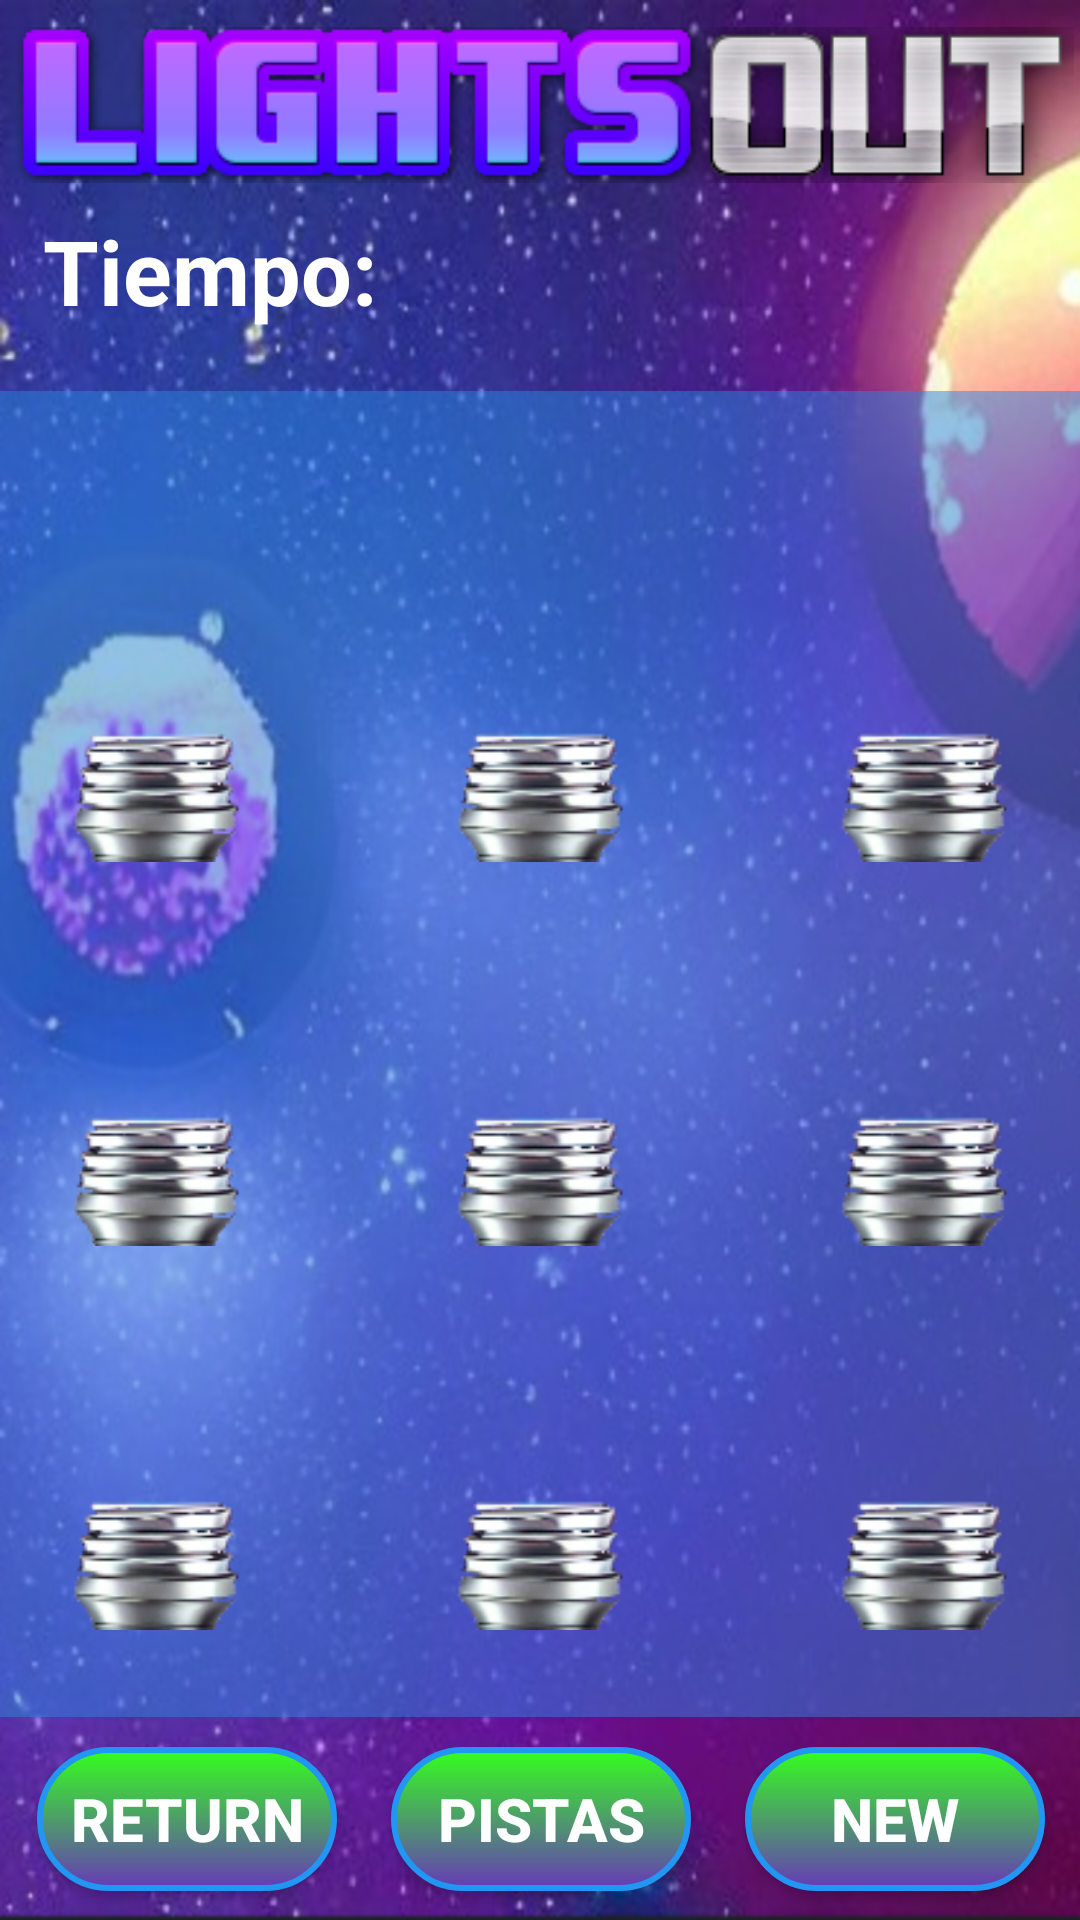

Write the Android layout XML for this screen, with the resource values it uses.
<!-- AndroidManifest.xml: application theme Theme.Juegos -->
<!-- res/layout/lightsout3x3.xml -->
<?xml version="1.0" encoding="utf-8"?>
<androidx.constraintlayout.widget.ConstraintLayout xmlns:android="http://schemas.android.com/apk/res/android"
    xmlns:app="http://schemas.android.com/apk/res-auto"
    xmlns:tools="http://schemas.android.com/tools"
    android:layout_width="match_parent"
    android:layout_height="match_parent"
    android:background="@drawable/backgroundimage"
    tools:context=".juegolightsout.LightsOut">


    <LinearLayout
        android:id="@+id/linearLayout5"
        android:layout_width="match_parent"
        android:layout_height="wrap_content"
        android:orientation="horizontal"
        app:layout_constraintEnd_toEndOf="parent"
        app:layout_constraintStart_toStartOf="parent"
        app:layout_constraintTop_toTopOf="parent">

        <ImageView
            android:id="@+id/imageView17"
            android:layout_width="match_parent"
            android:layout_height="match_parent"
            android:padding="4dp"
            android:paddingHorizontal="2dp"
            android:paddingVertical="2dp"
            android:paddingStart="2dp"
            android:paddingLeft="2dp"
            android:paddingTop="2dp"
            android:paddingEnd="2dp"
            android:paddingRight="2dp"
            android:paddingBottom="2dp"
            app:srcCompat="@drawable/lightsout"
            tools:ignore="ContentDescription,ImageContrastCheck" />
    </LinearLayout>

    <LinearLayout
        android:id="@+id/linearLayout3"
        android:layout_width="match_parent"
        android:layout_height="wrap_content"
        android:orientation="horizontal"
        app:layout_constraintEnd_toEndOf="parent"
        app:layout_constraintStart_toStartOf="parent"
        app:layout_constraintTop_toBottomOf="@+id/linearLayout5">

        <TextView
            android:id="@+id/labelTimer"
            android:layout_width="140dp"
            android:layout_height="wrap_content"
            android:gravity="center"
            android:text="@string/labelTimerText"
            android:textColor="#ffffff"
            android:textSize="30sp"
            android:textStyle="bold"
            tools:ignore="TextSizeCheck" />

        <TextView
            android:id="@+id/timer"
            android:layout_width="wrap_content"
            android:layout_height="wrap_content"
            android:gravity="center"
            android:textColor="#ffffff"
            android:textSize="30sp"
            android:textStyle="bold" />
    </LinearLayout>

    <LinearLayout
        android:id="@+id/linearLayout4"
        android:layout_width="384dp"
        android:layout_height="442dp"
        android:layout_marginTop="20dp"
        android:background="#802b86e2"
        android:gravity="center"
        android:orientation="vertical"
        app:layout_constraintEnd_toEndOf="parent"
        app:layout_constraintHorizontal_bias="0.481"
        app:layout_constraintStart_toStartOf="parent"
        app:layout_constraintTop_toBottomOf="@+id/linearLayout3">

        <LinearLayout
            android:layout_width="match_parent"
            android:layout_height="wrap_content"
            android:orientation="horizontal">

            <ImageButton
                android:id="@+id/imgBttn00"
                android:layout_width="0dp"
                android:layout_height="wrap_content"
                android:layout_weight="1"
                android:adjustViewBounds="true"
                android:background="@null"
                android:cropToPadding="false"
                android:onClick="onClick"
                android:scaleType="fitCenter"
                app:srcCompat="@drawable/lightoff"
                tools:ignore="ContentDescription,ImageContrastCheck,SpeakableTextPresentCheck,UsingOnClickInXml" />

            <ImageButton
                android:id="@+id/imgBttn01"
                android:layout_width="0dp"
                android:layout_height="wrap_content"
                android:layout_weight="1"
                android:adjustViewBounds="true"
                android:background="@null"
                android:cropToPadding="false"
                android:onClick="onClick"
                android:scaleType="fitCenter"
                app:srcCompat="@drawable/lightoff"
                tools:ignore="ContentDescription,SpeakableTextPresentCheck,UsingOnClickInXml" />

            <ImageButton
                android:id="@+id/imgBttn02"
                android:layout_width="0dp"
                android:layout_height="wrap_content"
                android:layout_weight="1"
                android:adjustViewBounds="true"
                android:background="@null"
                android:cropToPadding="false"
                android:onClick="onClick"
                android:scaleType="fitCenter"
                app:srcCompat="@drawable/lightoff"
                tools:ignore="ContentDescription,ImageContrastCheck,SpeakableTextPresentCheck,UsingOnClickInXml" />

        </LinearLayout>

        <LinearLayout
            android:layout_width="match_parent"
            android:layout_height="wrap_content"
            android:orientation="horizontal">

            <ImageButton
                android:id="@+id/imgBttn10"
                android:layout_width="0dp"
                android:layout_height="wrap_content"
                android:layout_weight="1"
                android:adjustViewBounds="true"
                android:background="@null"
                android:cropToPadding="false"
                android:onClick="onClick"
                android:scaleType="fitCenter"
                app:srcCompat="@drawable/lightoff"
                tools:ignore="ContentDescription,SpeakableTextPresentCheck,UsingOnClickInXml" />

            <ImageButton
                android:id="@+id/imgBttn11"
                android:layout_width="0dp"
                android:layout_height="wrap_content"
                android:layout_weight="1"
                android:adjustViewBounds="true"
                android:background="@null"
                android:cropToPadding="false"
                android:onClick="onClick"
                android:scaleType="fitCenter"
                app:srcCompat="@drawable/lightoff"
                tools:ignore="ContentDescription,SpeakableTextPresentCheck,UsingOnClickInXml" />

            <ImageButton
                android:id="@+id/imgBttn12"
                android:layout_width="0dp"
                android:layout_height="wrap_content"
                android:layout_weight="1"
                android:adjustViewBounds="true"
                android:background="@null"
                android:cropToPadding="false"
                android:onClick="onClick"
                android:scaleType="fitCenter"
                app:srcCompat="@drawable/lightoff"
                tools:ignore="ContentDescription,SpeakableTextPresentCheck,UsingOnClickInXml" />
        </LinearLayout>

        <LinearLayout
            android:layout_width="match_parent"
            android:layout_height="wrap_content"
            android:orientation="horizontal">

            <ImageButton
                android:id="@+id/imgBttn20"
                android:layout_width="0dp"
                android:layout_height="wrap_content"
                android:layout_weight="1"
                android:adjustViewBounds="true"
                android:background="@null"
                android:cropToPadding="false"
                android:onClick="onClick"
                android:scaleType="fitCenter"
                app:srcCompat="@drawable/lightoff"
                tools:ignore="ContentDescription,SpeakableTextPresentCheck,UsingOnClickInXml,ImageContrastCheck" />

            <ImageButton
                android:id="@+id/imgBttn21"
                android:layout_width="0dp"
                android:layout_height="wrap_content"
                android:layout_weight="1"
                android:adjustViewBounds="true"
                android:background="@null"
                android:cropToPadding="false"
                android:onClick="onClick"
                android:scaleType="fitCenter"
                app:srcCompat="@drawable/lightoff"
                tools:ignore="ContentDescription,SpeakableTextPresentCheck,UsingOnClickInXml" />

            <ImageButton
                android:id="@+id/imgBttn22"
                android:layout_width="0dp"
                android:layout_height="wrap_content"
                android:layout_weight="1"
                android:adjustViewBounds="true"
                android:background="@null"
                android:cropToPadding="false"
                android:onClick="onClick"
                android:scaleType="fitCenter"
                app:srcCompat="@drawable/lightoff"
                tools:ignore="ContentDescription,SpeakableTextPresentCheck,UsingOnClickInXml" />
        </LinearLayout>


    </LinearLayout>

    <LinearLayout
        android:layout_width="408dp"
        android:layout_height="80dp"
        android:gravity="center"
        android:orientation="horizontal"
        app:layout_constraintBottom_toBottomOf="parent"
        app:layout_constraintEnd_toEndOf="parent"
        app:layout_constraintStart_toStartOf="parent"
        app:layout_constraintTop_toBottomOf="@+id/linearLayout4">

        <android.widget.Button
            android:id="@+id/returnButton"
            android:layout_width="100dp"
            android:layout_height="wrap_content"
            android:background="@drawable/button"
            android:onClick="onClick"
            android:text="@string/returnButton"
            android:textColor="#ffffff"
            android:textSize="20sp"
            android:textStyle="bold"
            tools:ignore="UsingOnClickInXml,TextContrastCheck" />
        <android.widget.Button
            android:id="@+id/spacer"
            android:layout_width="18dp"
            android:layout_height="16dp"
            android:clickable="false"
            android:padding="0dp"
            android:paddingHorizontal="10dp"
            android:paddingVertical="10dp"
            android:paddingStart="0dp"
            android:paddingLeft="0dp"
            android:paddingTop="0dp"
            android:paddingEnd="0dp"
            android:paddingRight="0dp"
            android:paddingBottom="10dp"
            android:visibility="invisible" />

        <android.widget.Button
            android:id="@+id/pistasButton"
            android:layout_width="100dp"
            android:layout_height="wrap_content"
            android:background="@drawable/button"
            android:onClick="onClick"
            android:text="@string/pistasButton"
            android:textColor="#ffffff"
            android:textSize="20sp"
            android:textStyle="bold"
            tools:ignore="UsingOnClickInXml,TextContrastCheck" />
        <android.widget.Button
            android:id="@+id/spacer2"
            android:layout_width="18dp"
            android:layout_height="16dp"
            android:clickable="false"
            android:padding="0dp"
            android:paddingHorizontal="10dp"
            android:paddingVertical="10dp"
            android:paddingStart="0dp"
            android:paddingLeft="0dp"
            android:paddingTop="0dp"
            android:paddingEnd="0dp"
            android:paddingRight="0dp"
            android:paddingBottom="10dp"
            android:visibility="invisible" />

        <android.widget.Button
            android:id="@+id/newGame"
            android:layout_width="100dp"
            android:layout_height="wrap_content"
            android:background="@drawable/button"
            android:onClick="onClick"
            android:text="@string/newButton"
            android:textColor="#ffffff"
            android:textSize="20sp"
            android:textStyle="bold"
            tools:ignore="UsingOnClickInXml,TextContrastCheck" />

    </LinearLayout>

</androidx.constraintlayout.widget.ConstraintLayout>
<!-- resources referenced by this layout -->
<resources>
  <!-- drawable backgroundimage: png bitmap (drawable, 1017975 bytes) -->
  <!-- drawable button (drawable) -->
  <?xml version="1.0" encoding="utf-8"?>
  <shape xmlns:android="http://schemas.android.com/apk/res/android">
      <corners
          android:radius="40dp" />
      <gradient
          android:angle="90"
          android:startColor="#673AB7"
          android:endColor="#34FF1D"
          android:type="linear" />
      <stroke
          android:color="#2196F3"
          android:width="2dp" />
      <size
          android:width="160dp"
          android:height="45dp" />
  </shape>
  <!-- drawable lightoff: png bitmap (drawable, 9133 bytes) -->
  <!-- drawable lightsout: png bitmap (drawable, 21917 bytes) -->
  <string name="labelTimerText">Tiempo:</string>
  <string name="newButton">New</string>
  <string name="pistasButton">Pistas</string>
  <string name="returnButton">Return</string>
  <style name="Theme.Juegos" parent="Theme.AppCompat.Light.NoActionBar">
          <item name="windowActionBar">false</item>
          <item name="windowNoTitle">false</item>
      </style>
</resources>
